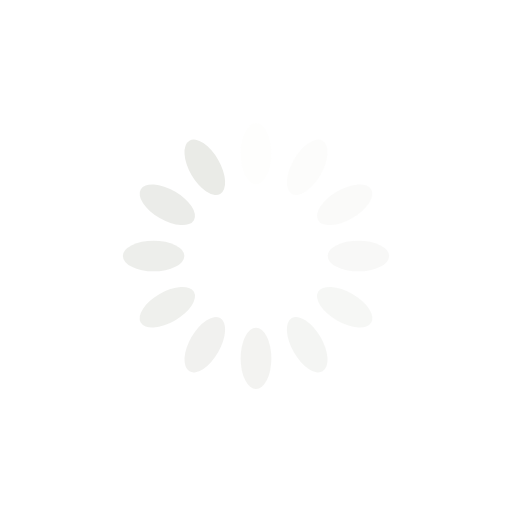
t = 0.00 s
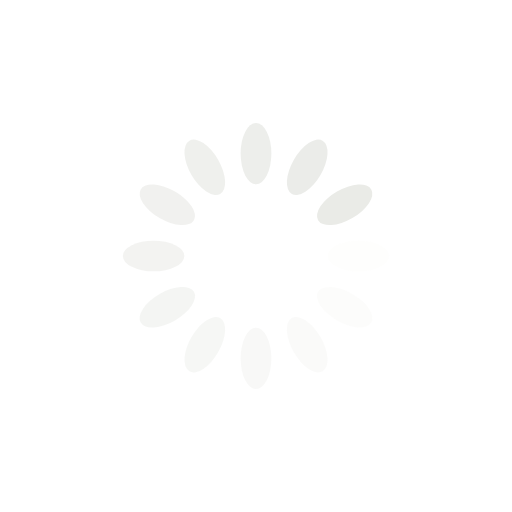
t = 0.25 s
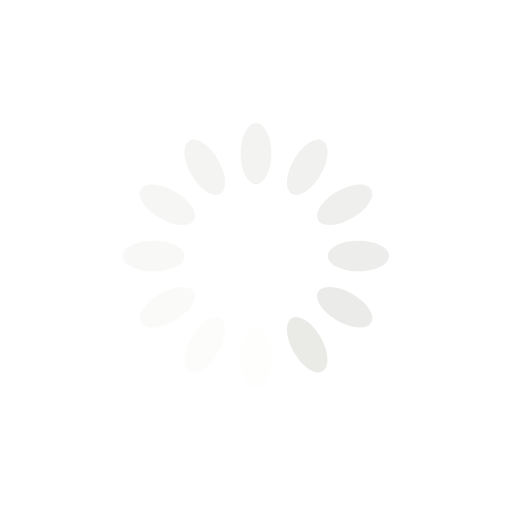
t = 0.50 s
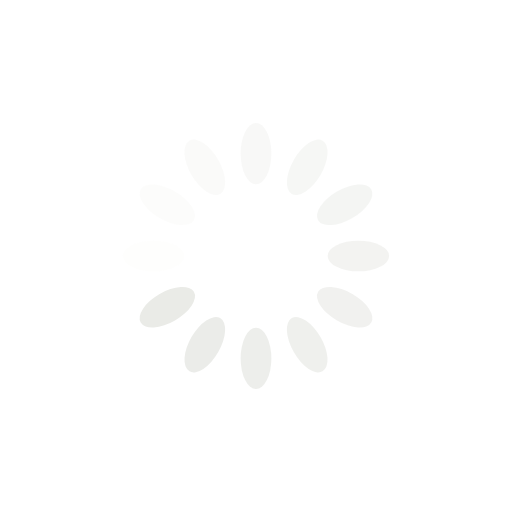
t = 0.75 s

The animated SVG that drew these frames (rendered in a browser with its animation timeline set to each time). Animation: 12 SMIL elements (animate=12); one cycle of 1.00 s, repeats indefinitely.

<?xml version="1.0" encoding="utf-8"?>
<svg xmlns="http://www.w3.org/2000/svg" xmlns:xlink="http://www.w3.org/1999/xlink" style="margin: auto; background: none; display: block; shape-rendering: auto;" width="200px" height="200px" viewBox="0 0 100 100" preserveAspectRatio="xMidYMid">
<g transform="rotate(0 50 50)">
  <rect x="47" y="24" rx="3" ry="6" width="6" height="12" fill="#eaebe7">
    <animate attributeName="opacity" values="1;0" keyTimes="0;1" dur="1s" begin="-0.9166666666666666s" repeatCount="indefinite"></animate>
  </rect>
</g><g transform="rotate(30 50 50)">
  <rect x="47" y="24" rx="3" ry="6" width="6" height="12" fill="#eaebe7">
    <animate attributeName="opacity" values="1;0" keyTimes="0;1" dur="1s" begin="-0.8333333333333334s" repeatCount="indefinite"></animate>
  </rect>
</g><g transform="rotate(60 50 50)">
  <rect x="47" y="24" rx="3" ry="6" width="6" height="12" fill="#eaebe7">
    <animate attributeName="opacity" values="1;0" keyTimes="0;1" dur="1s" begin="-0.75s" repeatCount="indefinite"></animate>
  </rect>
</g><g transform="rotate(90 50 50)">
  <rect x="47" y="24" rx="3" ry="6" width="6" height="12" fill="#eaebe7">
    <animate attributeName="opacity" values="1;0" keyTimes="0;1" dur="1s" begin="-0.6666666666666666s" repeatCount="indefinite"></animate>
  </rect>
</g><g transform="rotate(120 50 50)">
  <rect x="47" y="24" rx="3" ry="6" width="6" height="12" fill="#eaebe7">
    <animate attributeName="opacity" values="1;0" keyTimes="0;1" dur="1s" begin="-0.5833333333333334s" repeatCount="indefinite"></animate>
  </rect>
</g><g transform="rotate(150 50 50)">
  <rect x="47" y="24" rx="3" ry="6" width="6" height="12" fill="#eaebe7">
    <animate attributeName="opacity" values="1;0" keyTimes="0;1" dur="1s" begin="-0.5s" repeatCount="indefinite"></animate>
  </rect>
</g><g transform="rotate(180 50 50)">
  <rect x="47" y="24" rx="3" ry="6" width="6" height="12" fill="#eaebe7">
    <animate attributeName="opacity" values="1;0" keyTimes="0;1" dur="1s" begin="-0.4166666666666667s" repeatCount="indefinite"></animate>
  </rect>
</g><g transform="rotate(210 50 50)">
  <rect x="47" y="24" rx="3" ry="6" width="6" height="12" fill="#eaebe7">
    <animate attributeName="opacity" values="1;0" keyTimes="0;1" dur="1s" begin="-0.3333333333333333s" repeatCount="indefinite"></animate>
  </rect>
</g><g transform="rotate(240 50 50)">
  <rect x="47" y="24" rx="3" ry="6" width="6" height="12" fill="#eaebe7">
    <animate attributeName="opacity" values="1;0" keyTimes="0;1" dur="1s" begin="-0.25s" repeatCount="indefinite"></animate>
  </rect>
</g><g transform="rotate(270 50 50)">
  <rect x="47" y="24" rx="3" ry="6" width="6" height="12" fill="#eaebe7">
    <animate attributeName="opacity" values="1;0" keyTimes="0;1" dur="1s" begin="-0.16666666666666666s" repeatCount="indefinite"></animate>
  </rect>
</g><g transform="rotate(300 50 50)">
  <rect x="47" y="24" rx="3" ry="6" width="6" height="12" fill="#eaebe7">
    <animate attributeName="opacity" values="1;0" keyTimes="0;1" dur="1s" begin="-0.08333333333333333s" repeatCount="indefinite"></animate>
  </rect>
</g><g transform="rotate(330 50 50)">
  <rect x="47" y="24" rx="3" ry="6" width="6" height="12" fill="#eaebe7">
    <animate attributeName="opacity" values="1;0" keyTimes="0;1" dur="1s" begin="0s" repeatCount="indefinite"></animate>
  </rect>
</g>
<!-- [ldio] generated by https://loading.io/ --></svg>
